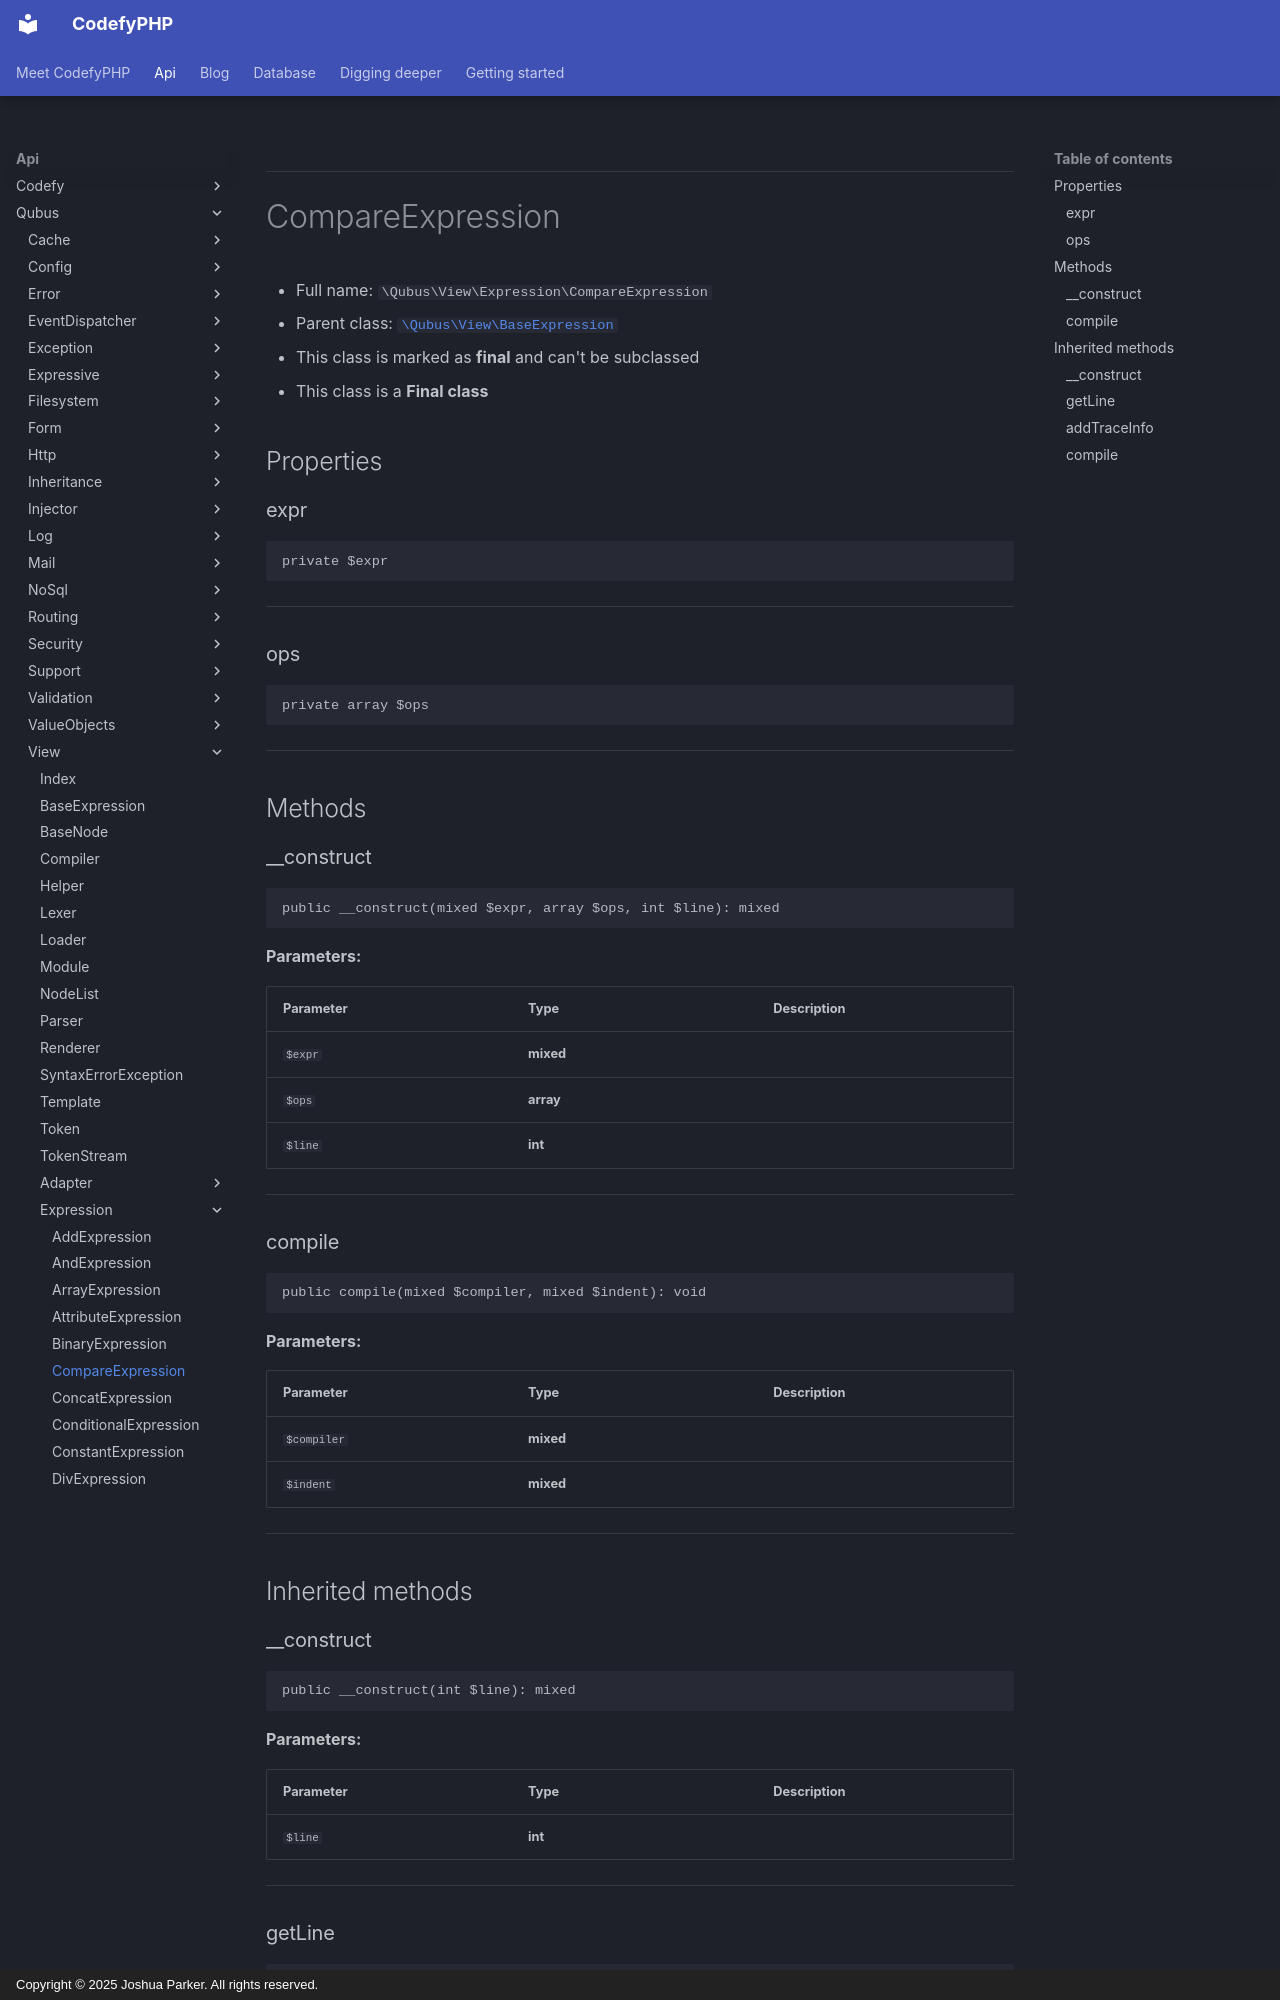

repository: codefyphp/docs · page: api/Qubus/View/Expression/CompareExpression/index.html · generator: mkdocs · copyright: Copyright © 2025 Joshua Parker. All rights reserved.

***

# CompareExpression





* Full name: `\Qubus\View\Expression\CompareExpression`
* Parent class: [`\Qubus\View\BaseExpression`](../BaseExpression.md)
* This class is marked as **final** and can't be subclassed
* This class is a **Final class**



## Properties


### expr



```php
private $expr
```






***

### ops



```php
private array $ops
```






***

## Methods


### __construct



```php
public __construct(mixed $expr, array $ops, int $line): mixed
```








**Parameters:**

| Parameter | Type | Description |
|-----------|------|-------------|
| `$expr` | **mixed** |  |
| `$ops` | **array** |  |
| `$line` | **int** |  |





***

### compile



```php
public compile(mixed $compiler, mixed $indent): void
```








**Parameters:**

| Parameter | Type | Description |
|-----------|------|-------------|
| `$compiler` | **mixed** |  |
| `$indent` | **mixed** |  |





***


## Inherited methods


### __construct



```php
public __construct(int $line): mixed
```








**Parameters:**

| Parameter | Type | Description |
|-----------|------|-------------|
| `$line` | **int** |  |





***
